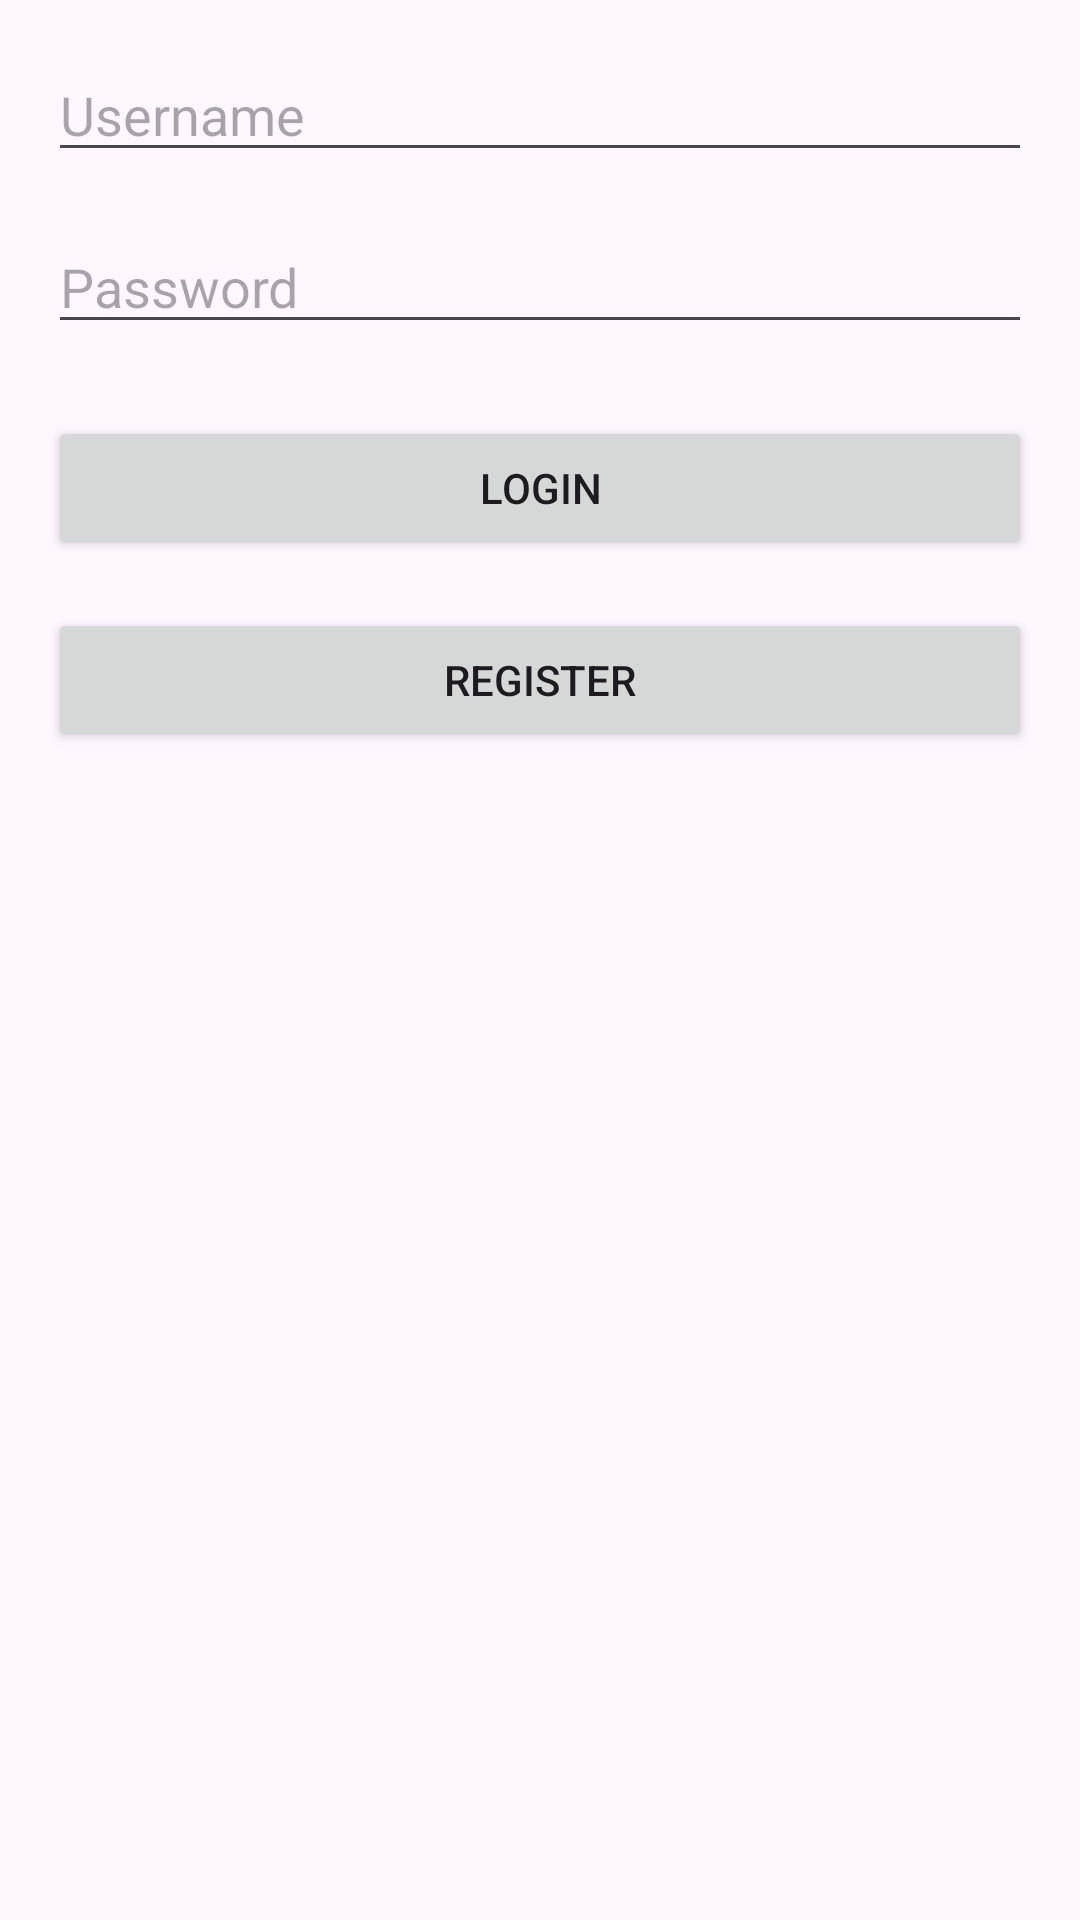

Layout XML and referenced resources for this Android screen:
<!-- AndroidManifest.xml: application theme Theme.EZList -->
<!-- res/layout/activity_login.xml -->
<?xml version="1.0" encoding="utf-8"?>
<androidx.constraintlayout.widget.ConstraintLayout
    xmlns:android="http://schemas.android.com/apk/res/android"
    xmlns:app="http://schemas.android.com/apk/res-auto"
    android:layout_width="match_parent"
    android:layout_height="match_parent"
    android:padding="16dp">

    
    <EditText
        android:id="@+id/usernameInput"
        android:layout_width="0dp"
        android:layout_height="wrap_content"
        android:hint="Username"
        app:layout_constraintTop_toTopOf="parent"
        app:layout_constraintStart_toStartOf="parent"
        app:layout_constraintEnd_toEndOf="parent" />

    
    <EditText
        android:id="@+id/passwordInput"
        android:layout_width="0dp"
        android:layout_height="wrap_content"
        android:hint="Password"
        android:inputType="textPassword"
        app:layout_constraintTop_toBottomOf="@id/usernameInput"
        app:layout_constraintStart_toStartOf="parent"
        app:layout_constraintEnd_toEndOf="parent"
        android:layout_marginTop="16dp" />

    
    <Button
        android:id="@+id/loginButton"
        android:layout_width="0dp"
        android:layout_height="wrap_content"
        android:text="Login"
        app:layout_constraintTop_toBottomOf="@id/passwordInput"
        app:layout_constraintStart_toStartOf="parent"
        app:layout_constraintEnd_toEndOf="parent"
        android:layout_marginTop="24dp" />

    
    <Button
        android:id="@+id/registerButton"
        android:layout_width="0dp"
        android:layout_height="wrap_content"
        android:text="Register"
        app:layout_constraintTop_toBottomOf="@id/loginButton"
        app:layout_constraintStart_toStartOf="parent"
        app:layout_constraintEnd_toEndOf="parent"
        android:layout_marginTop="16dp" />

</androidx.constraintlayout.widget.ConstraintLayout>
<!-- resources referenced by this layout -->
<resources>
  <style name="Theme.EZList" parent="Base.Theme.EZList" />
  <style name="Base.Theme.EZList" parent="Theme.Material3.DayNight.NoActionBar">
          
          
      </style>
</resources>
